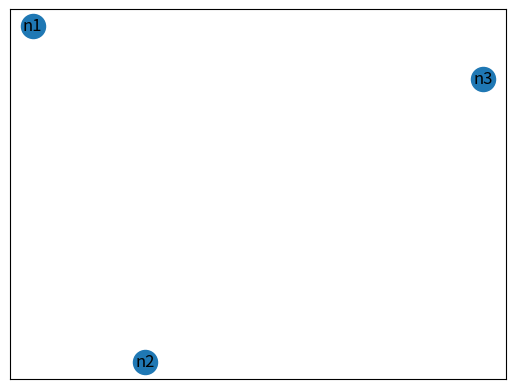

This chart was generated by the following Python code:
import matplotlib.pyplot as plt
import networkx as nx


def create_graph(data: list[tuple[float, str, str, float]]) -> nx.Graph:
    """
    Create a networkx graph based on the data

    Preconditions:
    - data follows the format from the function header
    """
    g = nx.Graph()

    unique_neighborhoods = set()

    for item in data:
        if item[1] not in unique_neighborhoods:
            unique_neighborhoods.add(item[1])
        if item[2] not in unique_neighborhoods:
            unique_neighborhoods.add(item[2])

    # print(list(unique_neighborhoods))

    g.add_nodes_from(list(unique_neighborhoods))

    return g


def visualize(graph: nx.Graph) -> None:
    """"
    Plot the graph using networkx and matplotlib.pyplot
    """
    nx.draw_networkx(graph)
    plt.show()


if __name__ == '__main__':
    ex_data = [
        (50, 'n1', 'n2', 1),
        (60, 'n3', 'n3', 3),
        (70, 'n3', 'n2', 5)
    ]
    g = create_graph(ex_data)
    visualize(g)


# class nxGraph:
#     """
#     A networkx graph that has neighborhoods as nodes and
#     the average distance and time for a ride as its links


#     """
#     _nodes:

#     def __init__(self, data: list[tuple(int, str, str, float)]) -> None:
#         """
#         Initialize the nxGraph given the data

#         Preconditions:
#         - data follows the format from the header
#         """
#         unique_neighborhoods = set()

#         for item in data:
#             if item[1] not in unique_neighborhoods:
#                 unique_neighborhoods.add(item[1])
#             if item[2] not in unique_neighborhoods:
#                 unique_neighborhoods.add(item[2])

#         for neighborhood in unique_neighborhoods:
